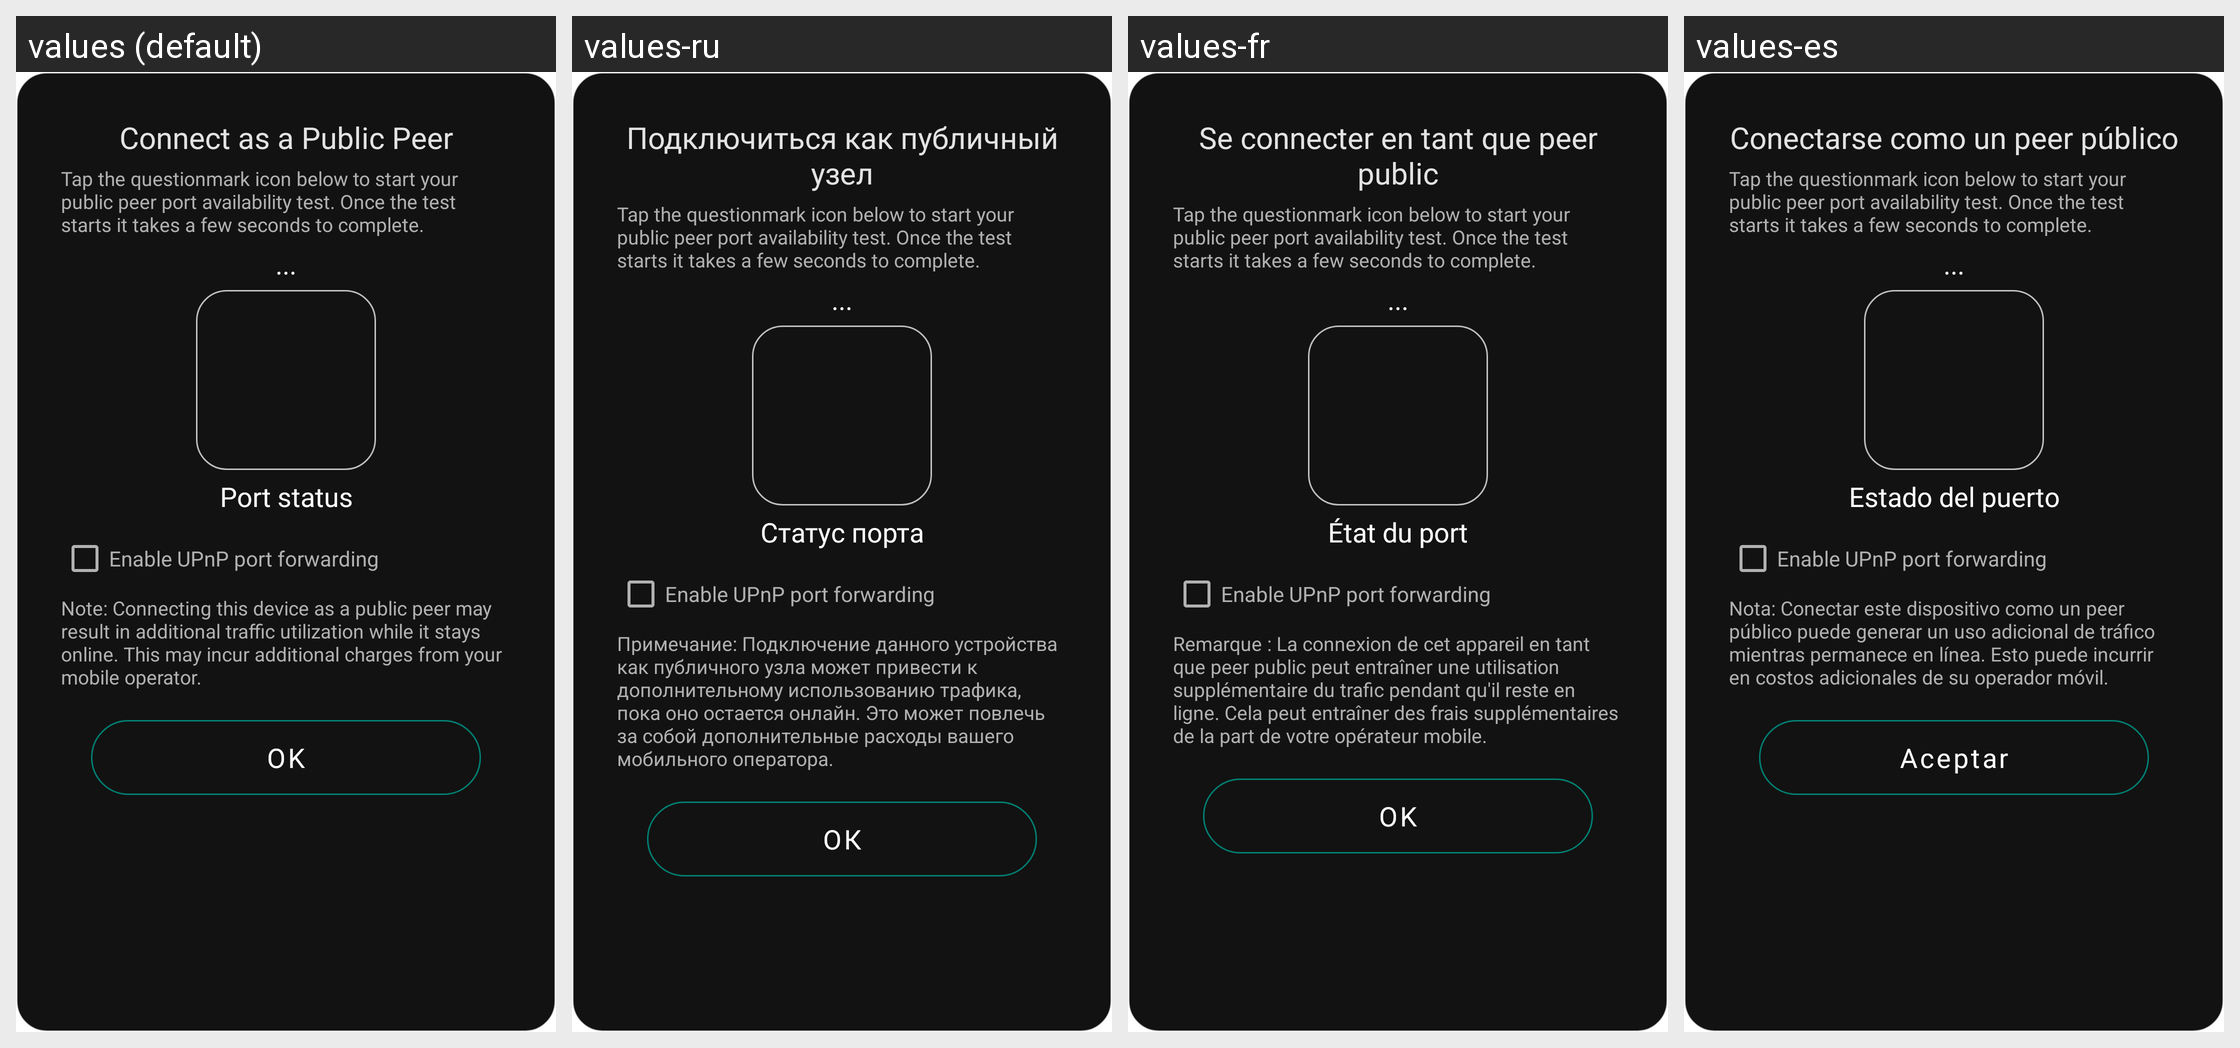

The Android screen above is rendered under several locales of the same app. Produce the string resources it draws, with the default and per-locale values.
Android screen res/layout/dialog_configure_public_peer_activity.xml rendered under 4 locales, left to right: values (default), values-ru, values-fr, values-es. Device: Nexus 5 (rendered at 1080×1920; each locale shown at half size, 540×960, under a caption strip naming it); theme AppTheme.
Other locales in the repository, not shown: values-ar, values-de, values-hi, values-it, values-nb-rNO, values-pl, values-pt-rBR, values-ro, values-uk, values-zh.
Strings drawn on this screen, with the default value and each locale's value (text and hints the layout hard-codes, and strings that could not be matched under every locale, appear in the picture but are not listed):

connect_as_public_peer
  values: Connect as a Public Peer
  values-ru: Подключиться как публичный узел
  values-fr: Se connecter en tant que peer public
  values-es: Conectarse como un peer público

port_status
  values: Port status
  values-ru: Статус порта
  values-fr: État du port
  values-es: Estado del puerto

note_device_as_public_peer
  values: Note: Connecting this device as a public peer may result in additional traffic utilization while it stays online. This may incur additional charges from your mobile operator.
  values-ru: Примечание: Подключение данного устройства как публичного узла может привести к дополнительному использованию трафика, пока оно остается онлайн. Это может повлечь за собой дополнительные расходы вашего мобильного оператора.
  values-fr: Remarque : La connexion de cet appareil en tant que peer public peut entraîner une utilisation supplémentaire du trafic pendant qu'il reste en ligne. Cela peut entraîner des frais supplémentaires de la part de votre opérateur mobile.
  values-es: Nota: Conectar este dispositivo como un peer público puede generar un uso adicional de tráfico mientras permanece en línea. Esto puede incurrir en costos adicionales de su operador móvil.

button_ok
  values: OK
  values-ru: ОК
  values-fr: OK
  values-es: Aceptar
